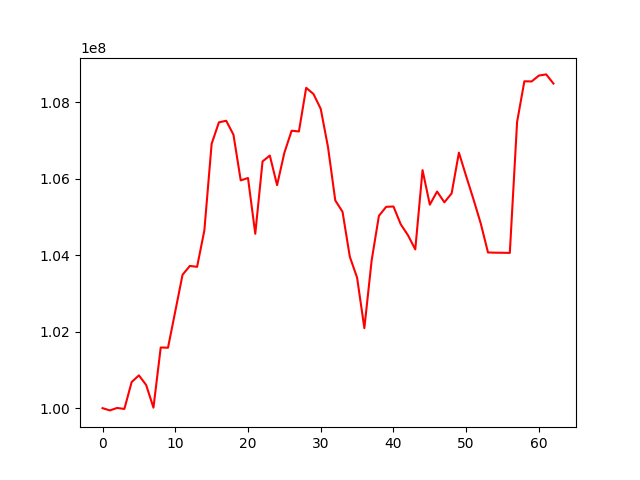

The table this chart was drawn from, first rows:
, 0
0, 100000000
1, 99941553
2, 100005684
3, 99979757
4, 100682424
5, 100857894
6, 100604628
7, 100013239
8, 101586770
9, 101580497
10, 102531727
11, 103487962
12, 103719135
13, 103696260
14, 104649314
15, 106913289
16, 107473817
17, 107515881
18, 107151317
19, 105956953
20, 106019013
21, 104560108
22, 106452080
23, 106605791
24, 105831765
25, 106678750
26, 107255203
27, 107235115
28, 108377023
29, 108215555
30, 107827063
31, 106828479
32, 105433095
33, 105134059
34, 103959660
35, 103413217
36, 102092151
37, 103861804
38, 105029558
39, 105264878
40, 105273329
41, 104809459
42, 104520409
43, 104151341
44, 106223883
45, 105321503
46, 105664043
47, 105382579
48, 105616328
49, 106681379
50, 106064893
51, 105463680
52, 104831903
53, 104071758
54, 104065677
55, 104063624
56, 104060457
57, 107484074
58, 108547652
59, 108543831
... 3 more rows
